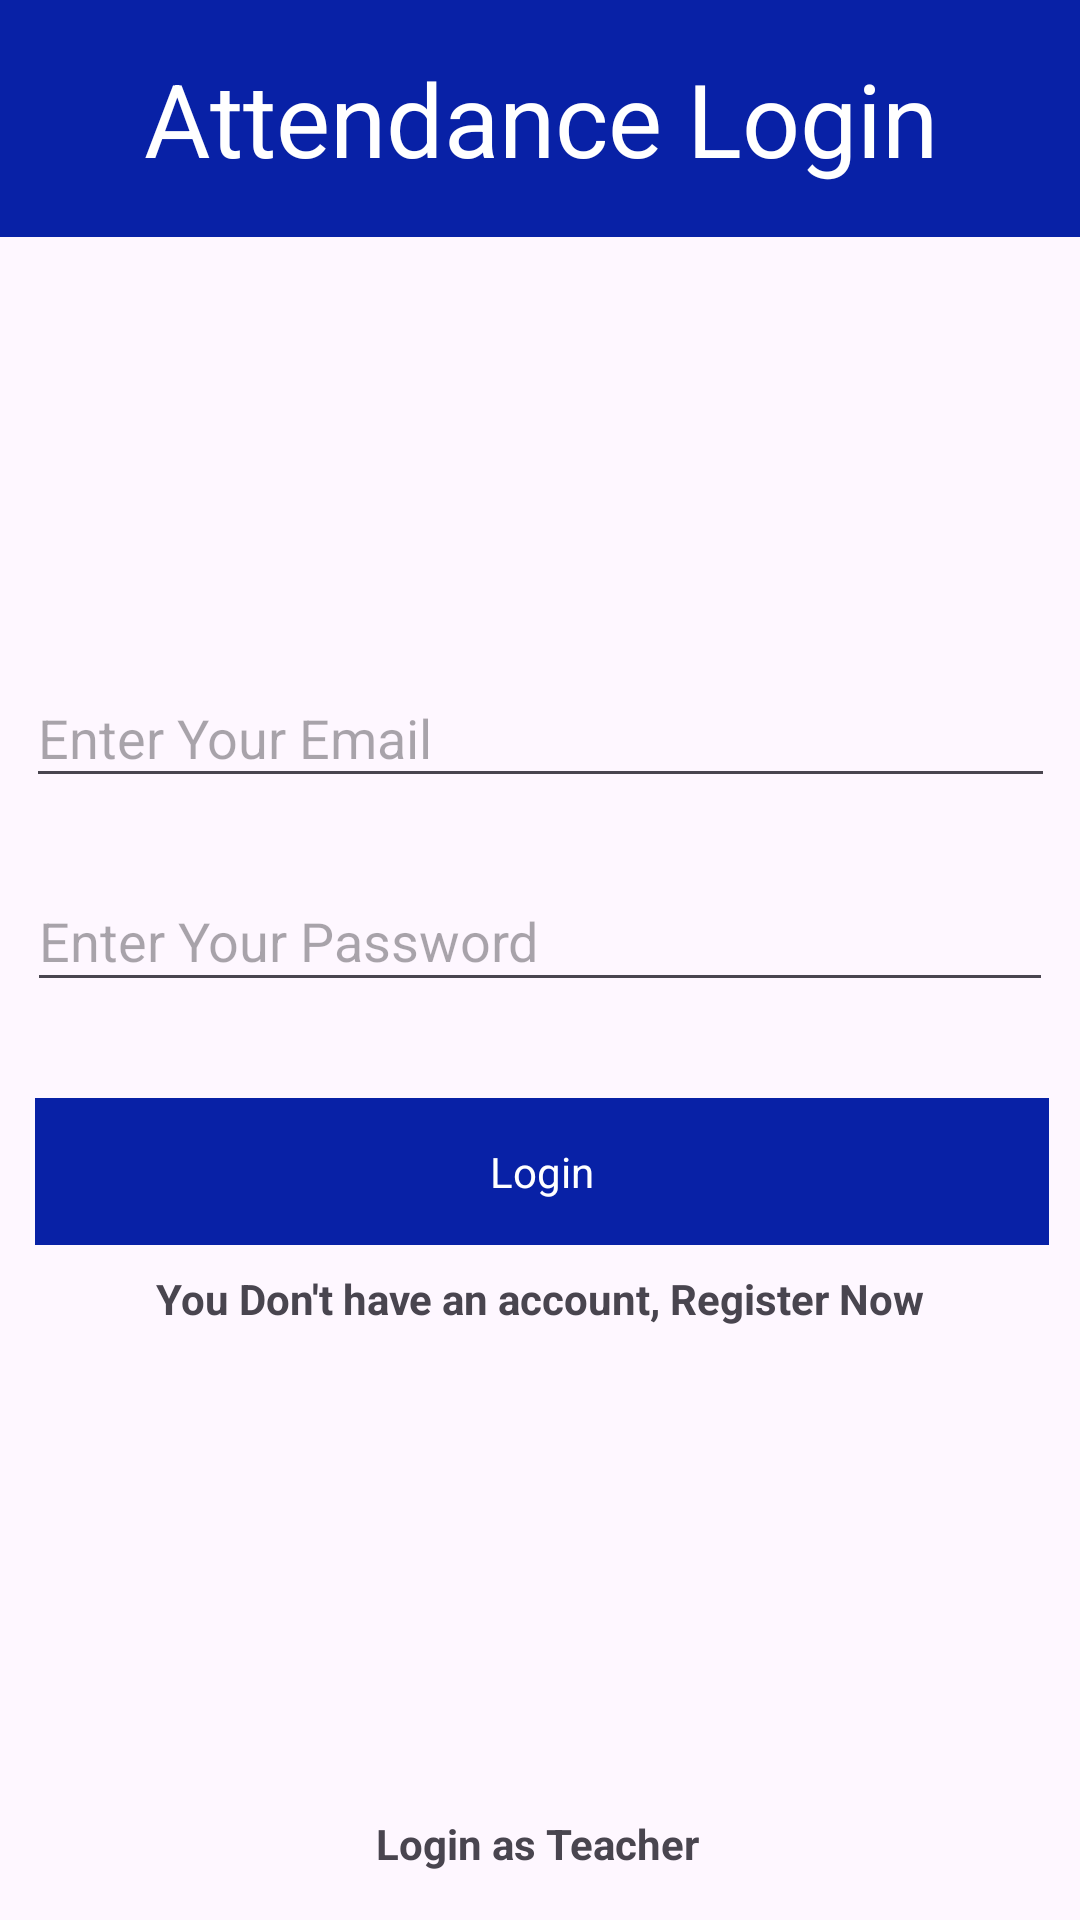

Layout XML and referenced resources for this Android screen:
<!-- AndroidManifest.xml: application theme Theme.AttendenceMonitoring -->
<!-- res/layout/activity_login.xml -->
<?xml version="1.0" encoding="utf-8"?>
<androidx.constraintlayout.widget.ConstraintLayout xmlns:android="http://schemas.android.com/apk/res/android"
    xmlns:app="http://schemas.android.com/apk/res-auto"
    xmlns:tools="http://schemas.android.com/tools"
    android:id="@+id/main"
    android:layout_width="match_parent"
    android:layout_height="match_parent"
    tools:context=".Login">

    <TextView
        android:id="@+id/textView"
        android:layout_width="432dp"
        android:layout_height="79dp"
        android:background="#0821A6"
        android:gravity="center"
        android:text="Attendance Login"
        android:textColor="#FFFFFF"
        android:textSize="34sp"
        app:layout_constraintEnd_toEndOf="parent"
        app:layout_constraintStart_toStartOf="parent"
        app:layout_constraintTop_toTopOf="parent" />

    <EditText
        android:id="@+id/LoginEmail"
        android:layout_width="343dp"
        android:layout_height="43dp"
        android:layout_marginTop="144dp"
        android:ems="10"
        android:hint="Enter Your Email"
        android:inputType="text"
        app:layout_constraintEnd_toEndOf="parent"
        app:layout_constraintHorizontal_bias="0.502"
        app:layout_constraintStart_toStartOf="parent"
        app:layout_constraintTop_toBottomOf="@+id/textView" />

    <EditText
        android:id="@+id/LoginPassword"
        android:layout_width="342dp"
        android:layout_height="44dp"
        android:layout_marginTop="24dp"
        android:ems="10"
        android:hint="Enter Your Password"
        android:inputType="textPassword"
        app:layout_constraintEnd_toEndOf="parent"
        app:layout_constraintHorizontal_bias="0.507"
        app:layout_constraintStart_toStartOf="parent"
        app:layout_constraintTop_toBottomOf="@+id/LoginEmail" />

    <TextView
        android:id="@+id/btnLogin"
        android:layout_width="338dp"
        android:layout_height="49dp"
        android:layout_marginTop="32dp"
        android:background="#0821A6"
        android:gravity="center"
        android:text="Login"
        android:textColor="#FFFFFF"
        app:layout_constraintEnd_toEndOf="parent"
        app:layout_constraintHorizontal_bias="0.534"
        app:layout_constraintStart_toStartOf="parent"
        app:layout_constraintTop_toBottomOf="@+id/LoginPassword" />

    <TextView
        android:id="@+id/registration"
        android:layout_width="wrap_content"
        android:layout_height="wrap_content"
        android:text="You Don't have an account, Register Now"
        android:textStyle="bold"
        app:layout_constraintBottom_toBottomOf="parent"
        app:layout_constraintEnd_toEndOf="parent"
        app:layout_constraintStart_toStartOf="parent"
        app:layout_constraintTop_toBottomOf="@+id/btnLogin"
        app:layout_constraintVertical_bias="0.04" />

    <TextView
        android:id="@+id/teach_login"
        android:layout_width="wrap_content"
        android:layout_height="wrap_content"
        android:layout_marginBottom="16dp"
        android:text="Login as Teacher"
        android:textStyle="bold"
        app:layout_constraintBottom_toBottomOf="parent"
        app:layout_constraintEnd_toEndOf="parent"
        app:layout_constraintHorizontal_bias="0.498"
        app:layout_constraintStart_toStartOf="parent" />

</androidx.constraintlayout.widget.ConstraintLayout>
<!-- resources referenced by this layout -->
<resources>
  <style name="Theme.AttendenceMonitoring" parent="Base.Theme.AttendenceMonitoring" />
  <style name="Base.Theme.AttendenceMonitoring" parent="Theme.Material3.DayNight.NoActionBar">
          
          
      </style>
</resources>
